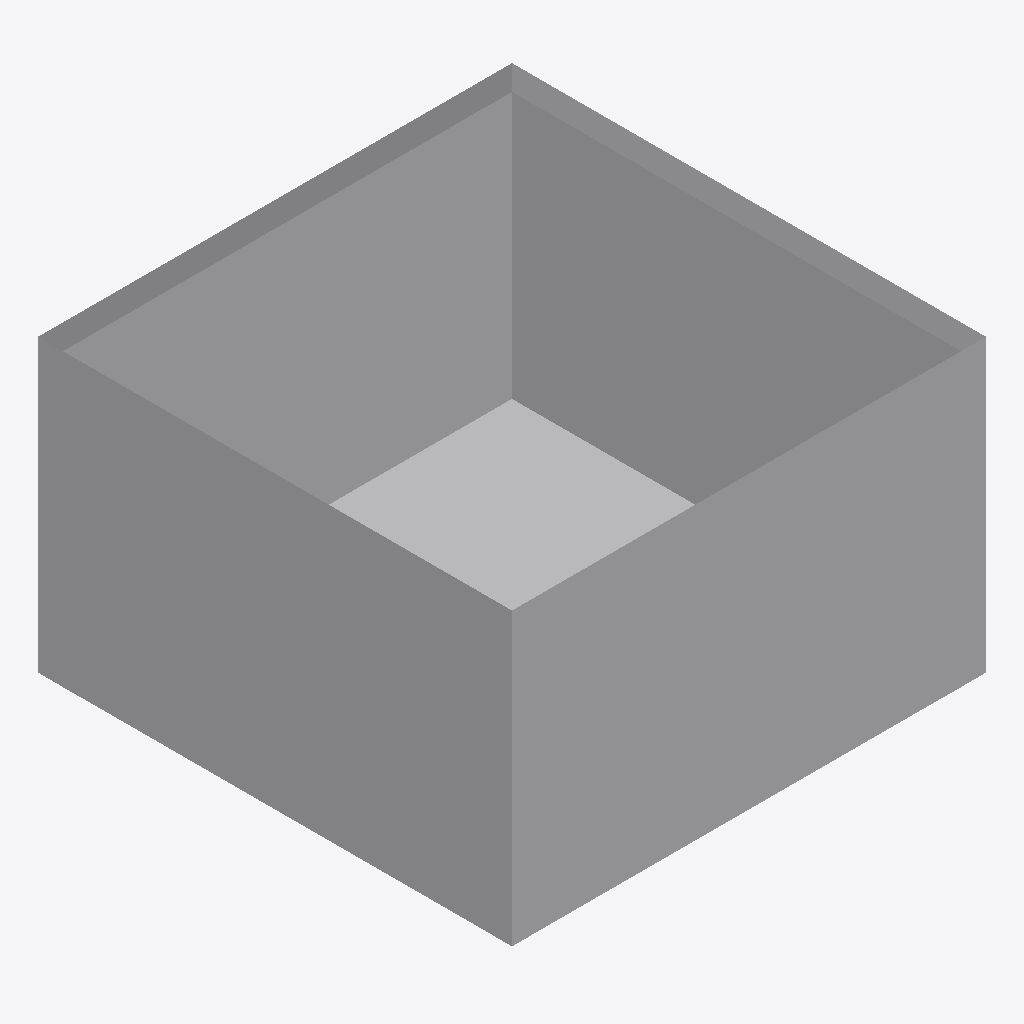
Isometric view of an IFC building model (IFC-SPF (STEP), schema IFC2X3, length unit metre), seen from the south-west, elements coloured by IFC class: 1 other element (light grey).
Extent 1.5 m × 1.5 m × 1.0 m (x, y, z). Storeys (1): Port De Barcelona at 0.00 m. Elements (1): 1 IfcFurnishingElement.

HEADER;
FILE_DESCRIPTION(('ViewDefinition [CoordinationView_V2.0]'),'2;1');
FILE_NAME('','',(''),(''),'','','');
FILE_SCHEMA(('IFC2X3'));
ENDSEC;
DATA;
#105=IFCPROJECT('34UKVHeH5CHvrwyycS_2aZ',$,'Port De Barcelona',$,$,'Port De Barcelona','Port De Barcelona',(#97),#92);
#130=IFCSITE('34UKVHeH5CHvrwyycS_2aX',$,'Default',$,$,#127,$,$,.ELEMENT.,(42,21,31,181945),(-71,-3,-24,-263305),0.0,$,$);
#115=IFCBUILDING('34UKVHeH5CHvrwyycS_2aY',$,'Port De Barcelona',$,$,#32,$,'Port De Barcelona',.ELEMENT.,$,$,$);
#124=IFCBUILDINGSTOREY('34UKVHeH5CHvrwyybZ1_NS',$,'Port De Barcelona',$,'Level:8mm Head',#122,$,'Port De Barcelona',.ELEMENT.,0.0);
#396=IFCFURNISHINGELEMENT('2ejJjAkkP2YuLCSfAZhYIp',$,'APBCN-URB-MOB-Maceta_Rectangular_Corten:APBCN-URB-MOB-Maceta_Rectangular_Corten:289088',$,'APBCN-URB-MOB-Maceta_Rectangular_Corten:APBCN-URB-MOB-Maceta_Rectangular_Corten',#394,#389,'289088');
ENDSEC;
